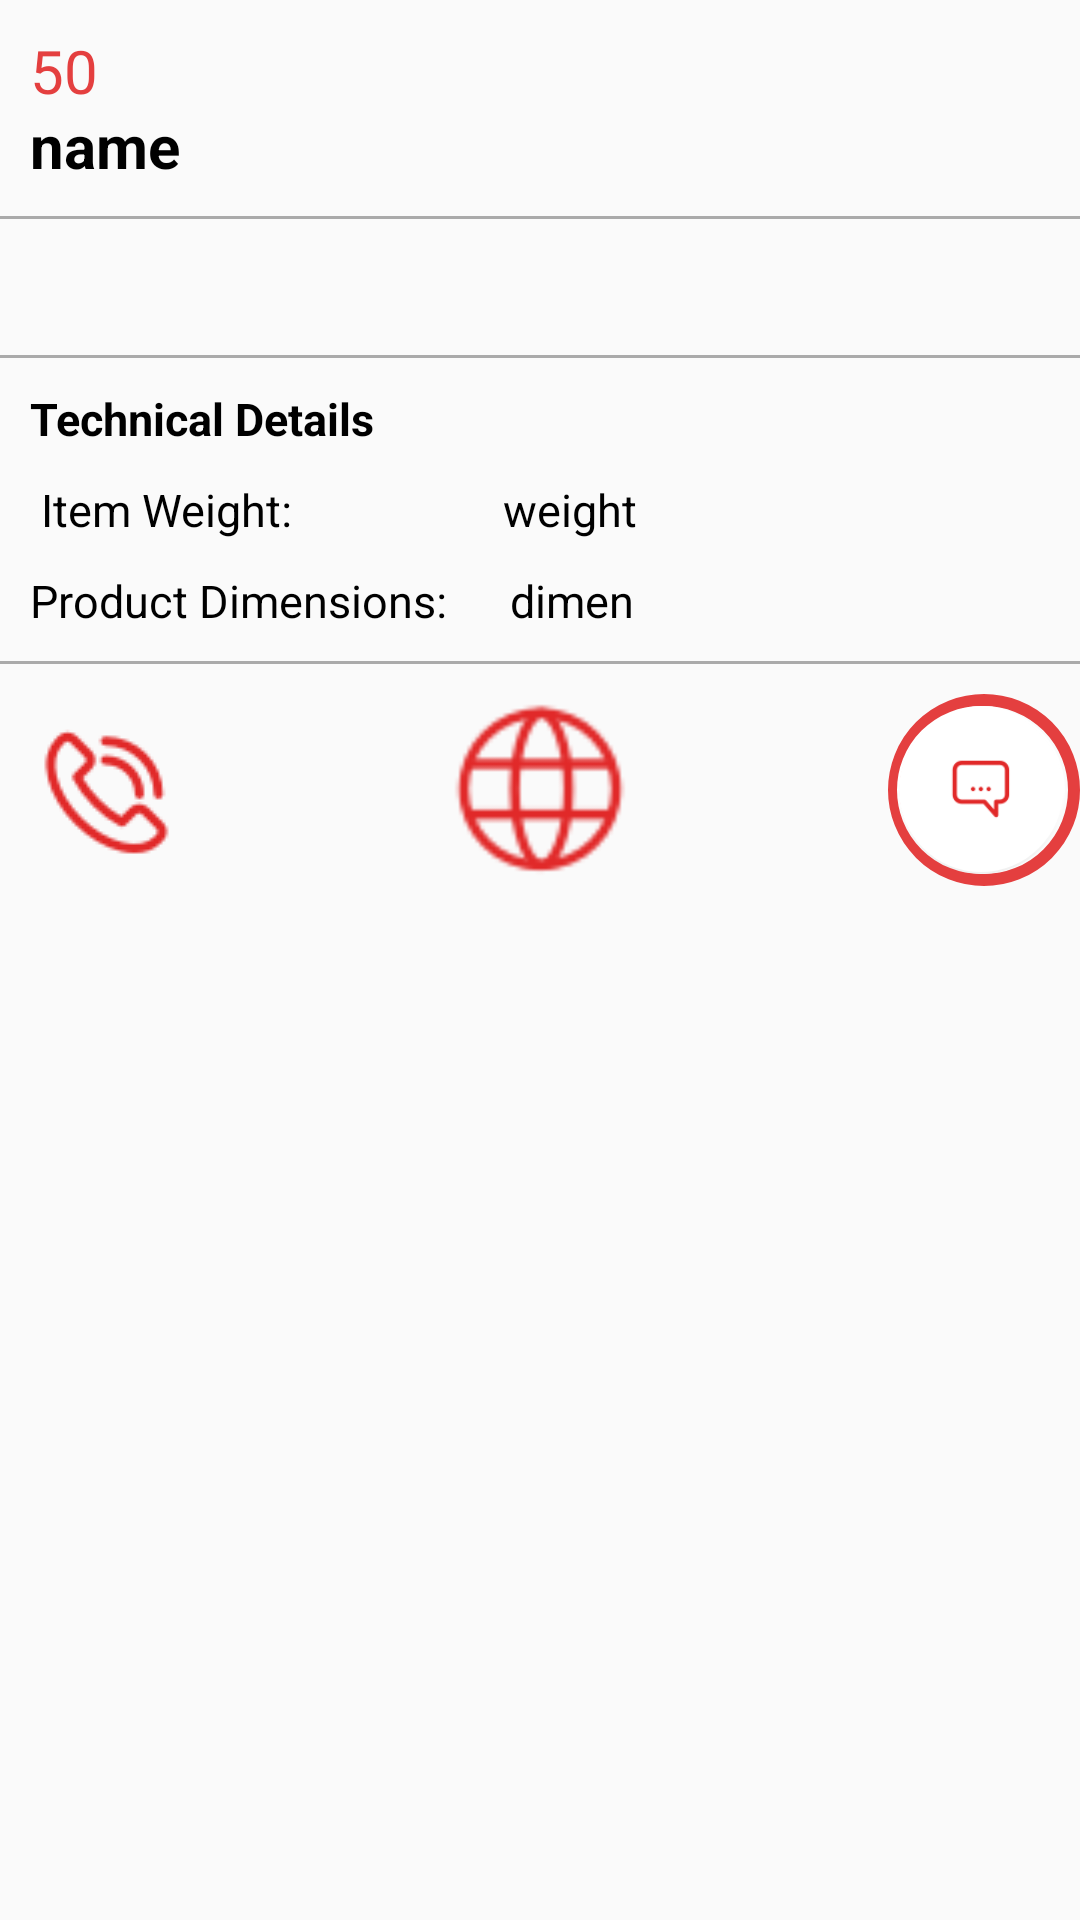

Produce the Android XML layout that renders to this screen, including the resource entries it uses.
<!-- AndroidManifest.xml: application theme login1 -->
<!-- res/layout/content_scrolling_product_details.xml -->
<?xml version="1.0" encoding="utf-8"?>
<android.support.v4.widget.NestedScrollView xmlns:android="http://schemas.android.com/apk/res/android"
    xmlns:app="http://schemas.android.com/apk/res-auto"
    xmlns:tools="http://schemas.android.com/tools"
    android:layout_width="match_parent"
    android:layout_height="match_parent"
    app:layout_behavior="@string/appbar_scrolling_view_behavior"
    tools:context="ca.android.famous.fragment.ProductDetailsFragment"
    tools:showIn="@layout/fragment_product_details">

    <RelativeLayout
        android:layout_width="wrap_content"
        android:layout_height="wrap_content">

        <TextView
            android:id="@+id/txv_product_price"
            android:layout_width="wrap_content"
            android:layout_height="wrap_content"
            android:layout_marginTop="@dimen/padd_10"
            android:paddingLeft="@dimen/padd_10"
            android:text="50"
            android:textColor="@color/colorPrimaryLogin"
            android:textSize="20dp" />

        <TextView
            android:id="@+id/txv_product_name"
            android:layout_width="wrap_content"
            android:layout_height="wrap_content"
            android:layout_marginTop="20dp"
            android:paddingLeft="@dimen/padd_10"
            android:paddingTop="@dimen/user_id"
            android:text="name"
            android:textColor="@color/black"
            android:textSize="20dp"
            android:textStyle="bold" />

        <View
            android:id="@+id/divider"
            android:layout_width="match_parent"
            android:layout_height="1dp"
            android:layout_below="@id/txv_product_name"
            android:layout_marginTop="@dimen/padd_10"
            android:background="@android:color/darker_gray" />

        <TextView
            android:id="@+id/txv_product_desscription"
            android:layout_width="wrap_content"
            android:layout_height="wrap_content"
            android:layout_below="@+id/divider"
            android:layout_marginLeft="@dimen/padd_10"
            android:layout_marginTop="@dimen/user_id"
            android:paddingLeft="@dimen/padd_10"
            android:textColor="@color/black"
            android:textSize="15dp" />

        <View
            android:id="@+id/divider1"
            android:layout_width="match_parent"
            android:layout_height="1dp"
            android:layout_below="@id/txv_product_desscription"
            android:layout_marginTop="@dimen/padd_10"
            android:background="@android:color/darker_gray" />

        <RelativeLayout
            android:id="@+id/rl_technical"
            android:layout_width="match_parent"
            android:layout_height="wrap_content"
            android:layout_below="@+id/divider1"
            android:layout_marginLeft="@dimen/padd_10"
            android:layout_marginTop="@dimen/padd_10">

            <TextView
                android:id="@+id/txv_tech_details"
                android:layout_width="wrap_content"
                android:layout_height="wrap_content"
                android:text="Technical Details"
                android:textColor="@color/black"
                android:textSize="15dp"
                android:textStyle="bold"/>

            <TextView
                android:id="@+id/txv_weight"
                android:layout_width="wrap_content"
                android:layout_height="wrap_content"
                android:layout_below="@+id/txv_tech_details"
                android:layout_marginTop="@dimen/padd_10"
                android:text=" Item Weight:"
                android:textColor="@color/black"
                android:textSize="15dp" />

            <TextView
                android:id="@+id/txv_product_weight"
                android:layout_width="wrap_content"
                android:layout_height="wrap_content"
                android:layout_below="@+id/txv_tech_details"
                android:layout_marginLeft="70dp"
                android:layout_marginTop="@dimen/padd_10"
                android:layout_toRightOf="@id/txv_weight"
                android:text="weight"
                android:textColor="@color/black"
                android:textSize="15dp" />

            <TextView
                android:id="@+id/txv_dimension"
                android:layout_width="wrap_content"
                android:layout_height="wrap_content"
                android:layout_below="@+id/txv_weight"
                android:layout_marginTop="@dimen/padd_10"
                android:text="Product Dimensions:"
                android:textColor="@color/black"
                android:textSize="15dp" />

            <TextView
                android:id="@+id/txv_product_dimension"
                android:layout_width="wrap_content"
                android:layout_height="wrap_content"
                android:layout_below="@id/txv_product_weight"
                android:layout_marginLeft="160dp"
                android:layout_marginTop="@dimen/padd_10"
                android:text="dimen"
                android:textColor="@color/black"
                android:textSize="15dp" />
        </RelativeLayout>

        <View
            android:id="@+id/divider2"
            android:layout_width="match_parent"
            android:layout_height="1dp"
            android:layout_below="@id/rl_technical"
            android:layout_marginTop="@dimen/padd_10"
            android:background="@android:color/darker_gray" />

        <RelativeLayout
            android:layout_width="fill_parent"
            android:layout_height="fill_parent"
            android:layout_below="@+id/divider2"
            android:orientation="horizontal">

            <TextView
                android:id="@+id/txv_product_phone"
                android:layout_width="64dp"
                android:layout_height="64dp"
                android:layout_marginLeft="@dimen/padd_10"
                android:layout_marginTop="@dimen/padd_10"
                android:background="@mipmap/phone2"
                android:textAlignment="center"
                android:textColor="@color/black"/>


            <TextView
                android:id="@+id/txv_product_web"
                android:layout_width="64dp"
                android:layout_height="64dp"
                android:layout_marginLeft="20dp"
                android:layout_marginTop="@dimen/padd_10"
                android:background="@mipmap/web"
                android:layout_centerHorizontal="true"/>
            <LinearLayout
                android:layout_width="64dp"
                android:layout_height="64dp"
                android:background="@drawable/fab_border"
                android:padding="3dp"
                android:layout_alignParentBottom="true"
                android:layout_alignParentEnd="true"
                android:paddingBottom="@dimen/padd_10">

                <android.support.design.widget.FloatingActionButton
                    android:id="@+id/fab_sms"
                    android:layout_width="wrap_content"
                    android:layout_height="wrap_content"
                    android:layout_gravity="center_vertical"
                    android:elevation="0dp"
                    app:elevation="0dp"
                    app:fabSize="normal"
                    android:src="@mipmap/msg"
                    />
            </LinearLayout>
        </RelativeLayout>

    </RelativeLayout>
</android.support.v4.widget.NestedScrollView>
<!-- res/layout/fragment_product_details.xml (included above) -->
<?xml version="1.0" encoding="utf-8"?>
<android.support.design.widget.CoordinatorLayout
    xmlns:android="http://schemas.android.com/apk/res/android"
    xmlns:app="http://schemas.android.com/apk/res-auto"
    xmlns:tools="http://schemas.android.com/tools"
    android:layout_width="match_parent"
    android:layout_height="match_parent"
    android:background="@color/white">


    <android.support.design.widget.AppBarLayout
        android:id="@+id/app_bar"
        android:layout_width="match_parent"
        android:layout_height="250dp"
        android:layout_margin="15dp"
        android:background="@color/white"
        android:theme="@style/AppTheme.AppBarOverlay"
        >

        <android.support.design.widget.CollapsingToolbarLayout
            android:id="@+id/toolbar_layout"
            android:layout_width="match_parent"
            android:layout_height="match_parent"
            app:layout_scrollFlags="scroll|enterAlwaysCollapsed"
            app:contentScrim="@android:color/transparent">

            <RelativeLayout
                android:id="@+id/rl_images"
                android:layout_width="match_parent"
                android:layout_height="250dp"
                android:layout_margin="@dimen/padd_10"
                app:layout_collapseMode="parallax"
                app:layout_collapseParallaxMultiplier="0.7">

                <android.support.v4.view.ViewPager
                    android:id="@+id/pager"
                    android:layout_width="wrap_content"
                    android:layout_height="wrap_content"
                    android:layout_alignParentTop="true"
                    android:padding="@dimen/padd_10" />

                <com.viewpagerindicator.CirclePageIndicator
                    android:id="@+id/indicator"
                    android:layout_width="wrap_content"
                    android:layout_height="wrap_content"
                    android:layout_alignParentBottom="true"
                    android:layout_centerHorizontal="true"
                    android:gravity="bottom"
                    android:padding="10dp" />

            </RelativeLayout>

            <android.support.v7.widget.Toolbar
                android:id="@+id/toolbar"
                android:layout_width="match_parent"
                android:layout_height="250dp"
                app:layout_collapseMode="pin"
                android:theme="@style/AppTheme.PopupOverlay"
                android:minHeight="250dp"/>
        </android.support.design.widget.CollapsingToolbarLayout>
    </android.support.design.widget.AppBarLayout>


    <include layout="@layout/content_scrolling_product_details" />
</android.support.design.widget.CoordinatorLayout>
<!-- resources referenced by this layout -->
<resources>
  <color name="black">#000</color>
  <color name="colorPrimaryLogin">#E43F3F</color>
  <color name="white">#FFFFFF</color>
  <dimen name="padd_10">10dp</dimen>
  <dimen name="user_id">15dp</dimen>
  <!-- drawable fab_border (drawable) -->
  <?xml version="1.0" encoding="utf-8"?>
  <shape xmlns:android="http://schemas.android.com/apk/res/android"
      android:innerRadius="0dp"
      android:shape="ring"
      android:thicknessRatio="2"
      android:useLevel="false">
  
      <stroke
          android:width="4dp"
          android:color="@color/colorPrimaryLogin" />
  </shape>
  <!-- mipmap msg: png bitmap (mipmap-xhdpi, 1372 bytes) -->
  <!-- mipmap phone2: png bitmap (mipmap-xhdpi, 2412 bytes) -->
  <!-- mipmap web: png bitmap (mipmap-xhdpi, 2206 bytes) -->
  <style name="login1" parent="Theme.AppCompat.Light.DarkActionBar">
          
          <item name="colorPrimary">@color/primary_dark_login</item>
          <item name="colorAccent">@color/white</item>
      </style>
  <color name="primary_dark_login">#E12929</color>
</resources>
